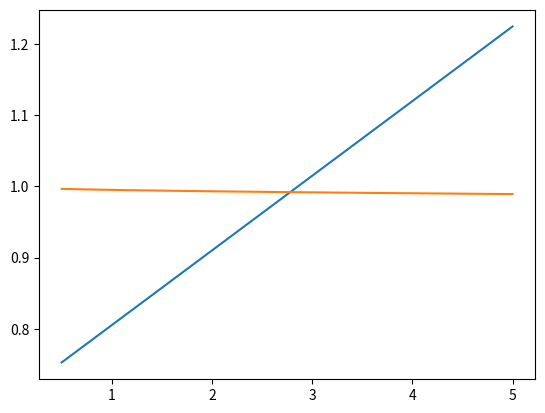

Here is the Python script that generated this plot: (Note: this script raises an exception after producing the figure.)
# -*- coding: utf-8 -*-
"""
Created on Wed Feb 19 14:33:48 2025

@author: Malth
"""


#Package import:
from scipy.optimize import fsolve, least_squares
import matplotlib.pyplot as plt
import numpy as np
import matplotlib.pyplot as plt
import os
from pathlib import Path

#et sted at samle mine plots
path = r"C:\Users\Malth\OneDrive\Dokumenter\GitHub\Malthes_Micro-and-macro_folder"

#definerer funktioner


def DMP_steady_state(X,*parameters):
    
    #unpack paramters
    b, p, r, c, delta, beta, alpha0, alpha1 = parameters
    
    
    w = X[0]
    u = X[1]
    v = X[2]
    
    theta = v/u
    lambda_var = alpha0 * theta**alpha1 #mathces per worker
    q = alpha0 * theta**-alpha1 #mathes per vacancy
    
    
    
    #print("wage",w)
    #print("unemployment rate:",u)
    #print("vacancy rate:",v)
    #vi behøver ikke at define out inden i Python
    
    out = np.zeros_like(X)
    
    out[0]=u-delta/(lambda_var+delta) #equilibrium unemployment
    out[1]=(p-w)/(r+delta)-c/q #job creation
    out[2]=w-b-beta*(p-b)-beta*c*theta #wage curve
    
    
    return out

#wage curve til tegning
def wage_curve(theta,parameters):
    w=b+beta*(p-b)+beta*c*theta
    return w

def job_creation(theta,parameters):
    q=alpha0*theta**(-alpha1)
    w=p-(c/q)*(r+delta)
    return w

#define parameters
b=0.4 #unemployment benefit
p=1 #productivity
r=0.0025 #discount rate
c=0.21 #vacancy rates
delta=0.01 #Employment rates
beta=0.5 #
alpha0=0.55
alpha1=0.5

parameters = (b,p,r,c,delta,beta,alpha0,alpha1)

#initial guess
initial_guess = [0.1,0.5,0.5]
initial_guess_array = np.array(initial_guess)

#set bounds
bounds=((0,0,0),(1,1,1)) #set bounds for each variable

#solve the model and print it with fsolve:
solution = fsolve(DMP_steady_state, initial_guess_array, args=parameters);
print(solution)

#solve med least squares hvor vi bruger bounds
solution2 = least_squares(DMP_steady_state, initial_guess_array, args=parameters,bounds=bounds)
print(solution2)

#Grafik
theta_grid = np.linspace(0.5,5,50)

fig1, ax1 =plt.subplots()
ax1.plot(theta_grid,wage_curve(theta_grid,parameters),label='wage curve')
ax1.plot(theta_grid,job_creation(theta_grid,parameters),label='job creation curve')
fig1.savefig(Path(path) / "DMP_plot.png", dpi=300)
plt.show()
